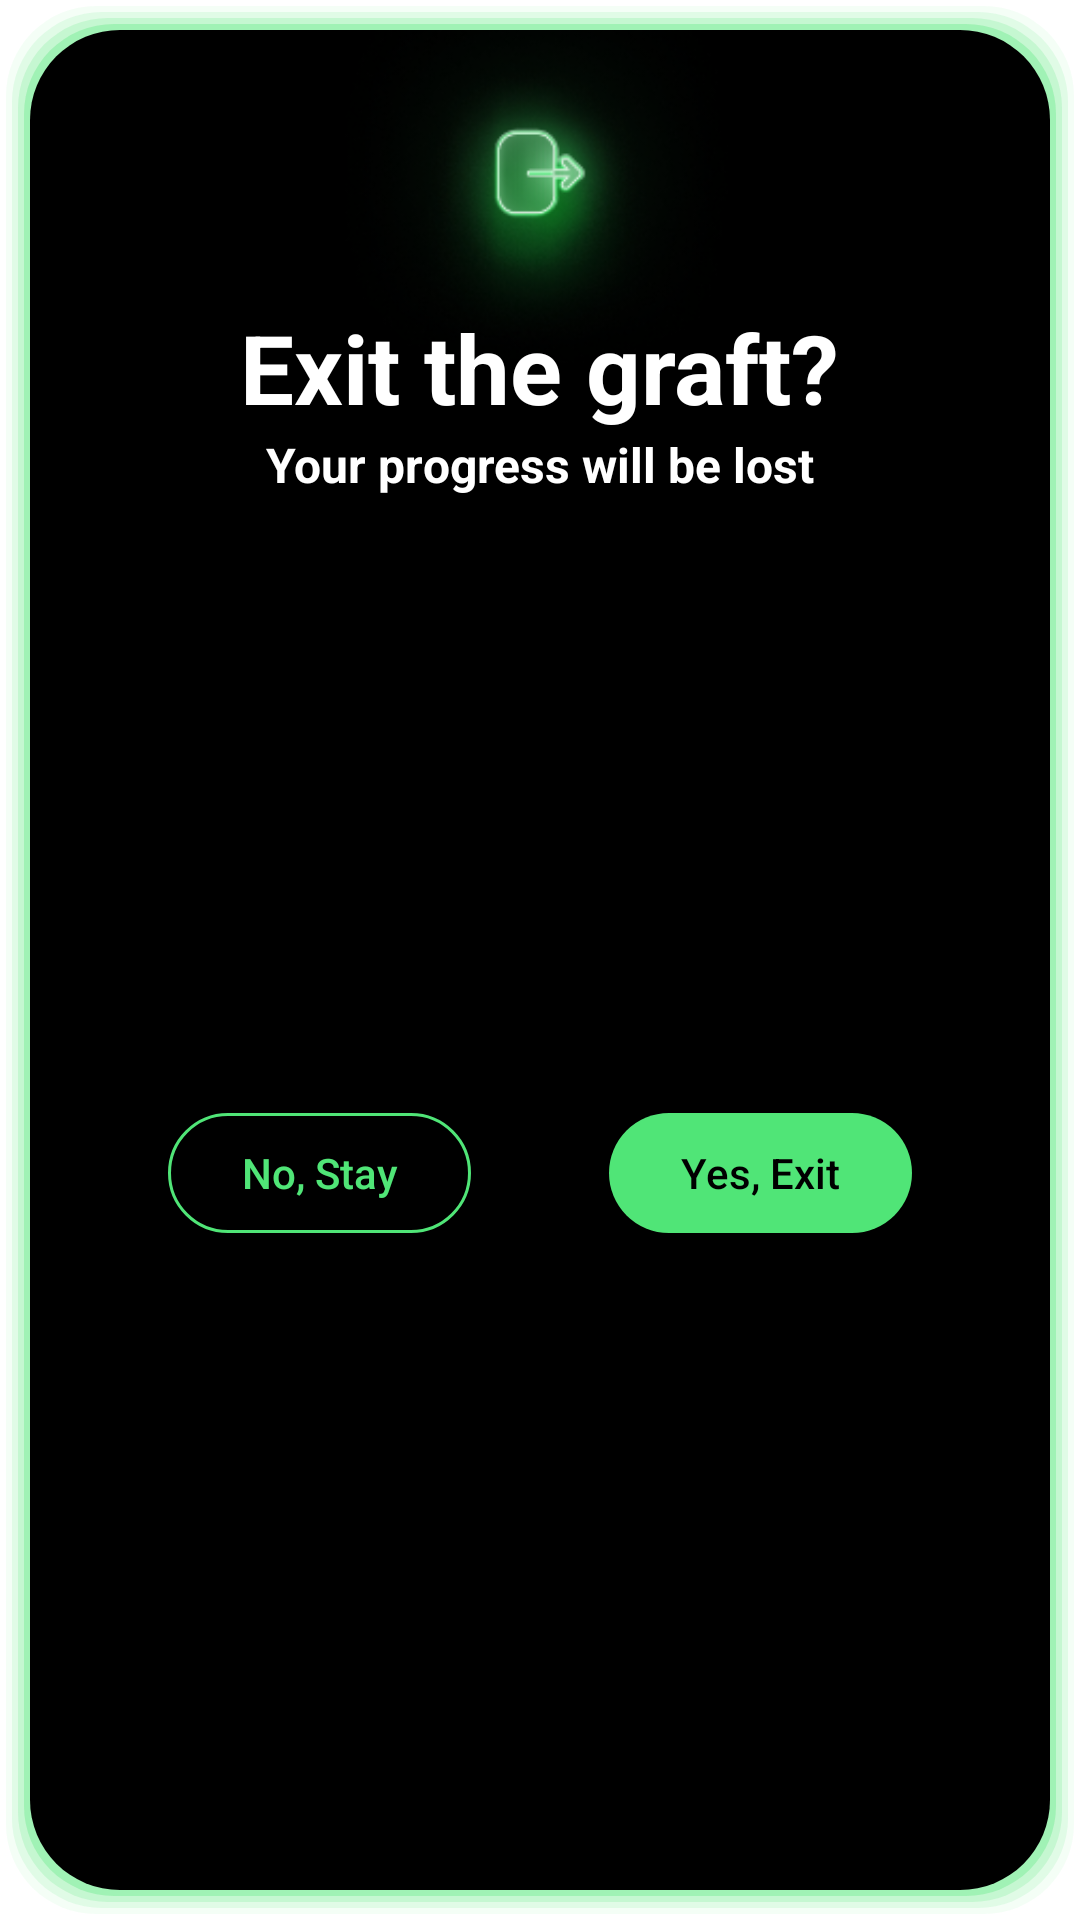

Write the Android layout XML for this screen, with the resource values it uses.
<!-- AndroidManifest.xml: application theme Theme.MagicLines -->
<!-- res/layout/exit_graft_dialog.xml -->
<?xml version="1.0" encoding="utf-8"?>
<androidx.constraintlayout.widget.ConstraintLayout xmlns:android="http://schemas.android.com/apk/res/android"
    android:layout_width="match_parent"
    android:layout_height="wrap_content"
    xmlns:app="http://schemas.android.com/apk/res-auto"
    android:background="@drawable/exit_dialog_background">
    <ImageView
        android:layout_width="48sp"
        android:layout_height="48sp"
        android:id="@+id/ivExitGraft"
        android:src="@drawable/left_back"
        app:layout_constraintStart_toStartOf="parent"
        app:layout_constraintEnd_toEndOf="parent"
        app:layout_constraintTop_toTopOf="parent"
        android:layout_marginTop="24sp"
        android:scaleY="3"
        android:scaleX="3"
        />
    <TextView
        android:id="@+id/tvExitGraft"
        android:layout_width="wrap_content"
        android:layout_height="wrap_content"
        android:text="Exit the graft?"
        android:textColor="@color/white"
        android:textStyle="bold"
        android:textSize="32sp"
        app:layout_constraintStart_toStartOf="parent"
        app:layout_constraintEnd_toEndOf="parent"
        app:layout_constraintTop_toBottomOf="@id/ivExitGraft"
        android:layout_marginTop="19dp"/>
    <TextView
        android:id="@+id/tv_description"
        android:layout_width="wrap_content"
        android:layout_height="wrap_content"
        android:text="Your progress will be lost"
        android:textColor="@color/white"
        android:textStyle="bold"
        android:textSize="16sp"
        app:layout_constraintStart_toStartOf="parent"
        app:layout_constraintEnd_toEndOf="parent"
        app:layout_constraintTop_toBottomOf="@id/tvExitGraft"/>
    <androidx.appcompat.widget.AppCompatButton
        android:id="@+id/btnCancel"
        android:layout_width="101sp"
        android:layout_height="40sp"
        android:text="No, Stay"
        android:textColor="#50E577"
        android:background="@drawable/button_download_background"
        app:layout_constraintTop_toBottomOf="@id/tv_description"
        app:layout_constraintStart_toStartOf="parent"
        app:layout_constraintEnd_toStartOf="@id/btnEit"
        app:layout_constraintBottom_toBottomOf="parent"
        android:layout_marginTop="19sp"
        android:textAllCaps="false"
        android:layout_marginBottom="33sp"/>
    <androidx.appcompat.widget.AppCompatButton
        android:id="@+id/btnEit"
        android:layout_width="101sp"
        android:layout_height="40sp"
        android:text="Yes, Exit"
        android:textAllCaps="false"
        android:textColor="@color/black"
        android:background="@drawable/button_share_background"
        app:layout_constraintTop_toBottomOf="@id/tv_description"
        app:layout_constraintEnd_toEndOf="parent"
        app:layout_constraintStart_toEndOf="@id/btnCancel"
        app:layout_constraintBottom_toBottomOf="parent"
        android:layout_marginBottom="33sp"
        android:layout_marginTop="19sp"/>
</androidx.constraintlayout.widget.ConstraintLayout>
<!-- resources referenced by this layout -->
<resources>
  <color name="black">#FF000000</color>
  <color name="white">#FFFFFFFF</color>
  <!-- drawable button_download_background (drawable) -->
  <?xml version="1.0" encoding="utf-8"?>
  <shape xmlns:android="http://schemas.android.com/apk/res/android" android:shape="rectangle">
      <stroke android:width="1sp" android:color="#50E577"/>
      <solid android:color="@color/black"/>
      <corners android:radius="26dp"/>
  </shape>
  <!-- drawable button_share_background (drawable) -->
  <?xml version="1.0" encoding="utf-8"?>
  <shape xmlns:android="http://schemas.android.com/apk/res/android" android:shape="rectangle">
      <solid android:color="#50E577"/>
      <corners android:radius="26dp"/>
  </shape>
  <!-- drawable exit_dialog_background: vector/xml drawable (drawable, 2137 chars, omitted) -->
  <!-- drawable left_back: png bitmap (drawable, 48072 bytes) -->
  <style name="Theme.MagicLines" parent="Base.Theme.MagicLines" />
  <style name="Base.Theme.MagicLines" parent="Theme.MaterialComponents.DayNight.NoActionBar">
          
          
      </style>
</resources>
